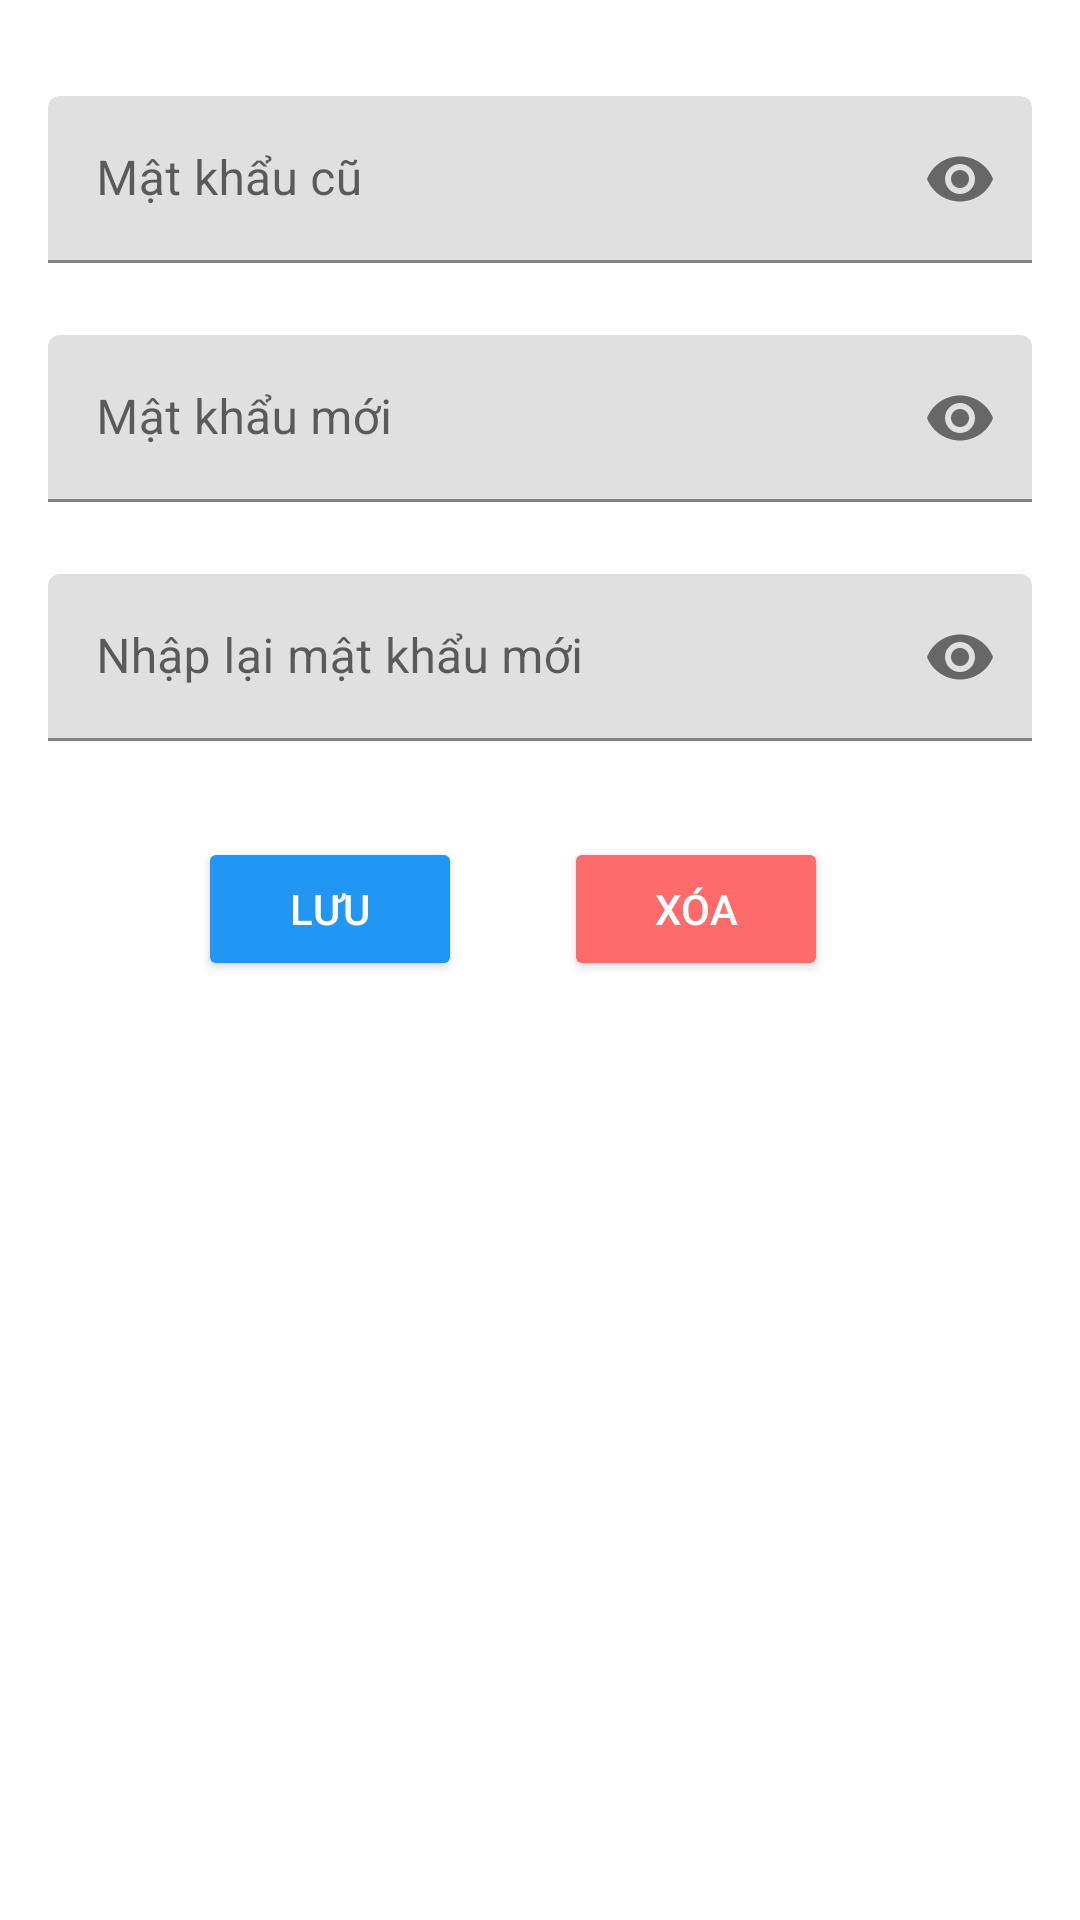

Here is an Android app screen rendered from its layout file. Give the layout XML and the strings, colors and styles it references.
<!-- AndroidManifest.xml: application theme Theme.Huynhddph12966_MOB2041_DuAnMauAndroid -->
<!-- res/layout/doipass_fragment.xml -->
<?xml version="1.0" encoding="utf-8"?>
<androidx.constraintlayout.widget.ConstraintLayout xmlns:android="http://schemas.android.com/apk/res/android"
    xmlns:app="http://schemas.android.com/apk/res-auto"
    xmlns:tools="http://schemas.android.com/tools"
    android:id="@+id/fragmnetDoiMK"
    android:layout_width="match_parent"
    android:layout_height="match_parent">

    <com.google.android.material.textfield.TextInputLayout
        android:id="@+id/textInputLayout"
        android:layout_width="0dp"
        android:layout_height="wrap_content"
        android:layout_marginStart="16dp"
        android:layout_marginTop="32dp"
        android:layout_marginEnd="16dp"
        app:layout_constraintEnd_toEndOf="parent"
        app:layout_constraintStart_toStartOf="parent"
        app:layout_constraintTop_toTopOf="parent"
        app:passwordToggleEnabled="true">

        <EditText
            android:id="@+id/edpassold"
            android:layout_width="match_parent"
            android:layout_height="wrap_content"
            android:drawableStart="@drawable/ic_baseline_lock_24"
            android:drawablePadding="12dp"
            android:hint="Mật khẩu cũ"
            android:inputType="textPassword"
            android:paddingLeft="12dp"
            android:paddingRight="12dp" />
    </com.google.android.material.textfield.TextInputLayout>

    <com.google.android.material.textfield.TextInputLayout
        android:id="@+id/textInputLayout2"
        android:layout_width="0dp"
        android:layout_height="wrap_content"
        android:layout_marginStart="16dp"
        android:layout_marginTop="24dp"
        android:layout_marginEnd="16dp"
        app:layout_constraintEnd_toEndOf="parent"
        app:layout_constraintStart_toStartOf="parent"
        app:layout_constraintTop_toBottomOf="@+id/textInputLayout"
        app:passwordToggleEnabled="true">

        <EditText
            android:id="@+id/edPassnew"
            android:layout_width="match_parent"
            android:layout_height="wrap_content"
            android:drawableStart="@drawable/ic_baseline_lock_24"
            android:drawablePadding="12dp"
            android:hint="Mật khẩu mới"
            android:inputType="textPassword"
            android:paddingLeft="12dp"
            android:paddingRight="12dp" />
    </com.google.android.material.textfield.TextInputLayout>

    <com.google.android.material.textfield.TextInputLayout
        android:id="@+id/textInputLayout3"
        android:layout_width="0dp"
        android:layout_height="wrap_content"
        android:layout_marginStart="16dp"
        android:layout_marginTop="24dp"
        android:layout_marginEnd="16dp"
        app:layout_constraintEnd_toEndOf="parent"
        app:layout_constraintStart_toStartOf="parent"
        app:layout_constraintTop_toBottomOf="@+id/textInputLayout2"
        app:passwordToggleEnabled="true">

        <EditText
            android:id="@+id/edEnterpass"
            android:layout_width="match_parent"
            android:layout_height="wrap_content"
            android:drawableStart="@drawable/ic_baseline_lock_24"
            android:drawablePadding="12dp"
            android:hint="Nhập lại mật khẩu mới"
            android:inputType="textPassword"
            android:paddingLeft="12dp"
            android:paddingRight="12dp" />
    </com.google.android.material.textfield.TextInputLayout>

    <androidx.appcompat.widget.AppCompatButton
        android:id="@+id/btn_save"
        android:layout_width="wrap_content"
        android:layout_height="wrap_content"
        android:layout_marginStart="32dp"
        android:layout_marginTop="32dp"
        android:backgroundTint="@color/blue"
        android:text="Lưu"
        android:textColor="@color/white"
        app:layout_constraintEnd_toStartOf="@+id/btn_clear"
        app:layout_constraintStart_toStartOf="parent"
        app:layout_constraintTop_toBottomOf="@+id/textInputLayout3" />

    <androidx.appcompat.widget.AppCompatButton
        android:id="@+id/btn_clear"
        android:layout_width="wrap_content"
        android:layout_height="wrap_content"
        android:layout_marginTop="32dp"
        android:layout_marginEnd="84dp"
        android:text="Xóa"
        android:textColor="@color/white"
        android:backgroundTint="@color/lightred"
        app:layout_constraintEnd_toEndOf="parent"
        app:layout_constraintTop_toBottomOf="@+id/textInputLayout3" />
</androidx.constraintlayout.widget.ConstraintLayout>
<!-- resources referenced by this layout -->
<resources>
  <color name="blue">#2196F3</color>
  <color name="lightred">#FF6A6A</color>
  <color name="white">#FFFFFFFF</color>
  <style name="Theme.Huynhddph12966_MOB2041_DuAnMauAndroid" parent="Theme.MaterialComponents.DayNight.NoActionBar">
          
          <item name="colorPrimary">@color/orange_1</item>
          <item name="colorPrimaryVariant">@color/gray_matte</item>
          <item name="colorOnPrimary">@color/white</item>
          
          <item name="colorSecondary">@color/teal_200</item>
          <item name="colorSecondaryVariant">@color/teal_700</item>
          <item name="colorOnSecondary">@color/black</item>
          
          <item name="android:statusBarColor" tools:targetApi="l">?attr/colorPrimaryVariant</item>
          
      </style>
  <color name="orange_1">#FF885B</color>
  <color name="gray_matte">#6C5F5B</color>
  <color name="teal_200">#FF03DAC5</color>
  <color name="teal_700">#FF018786</color>
  <color name="black">#FF000000</color>
</resources>
